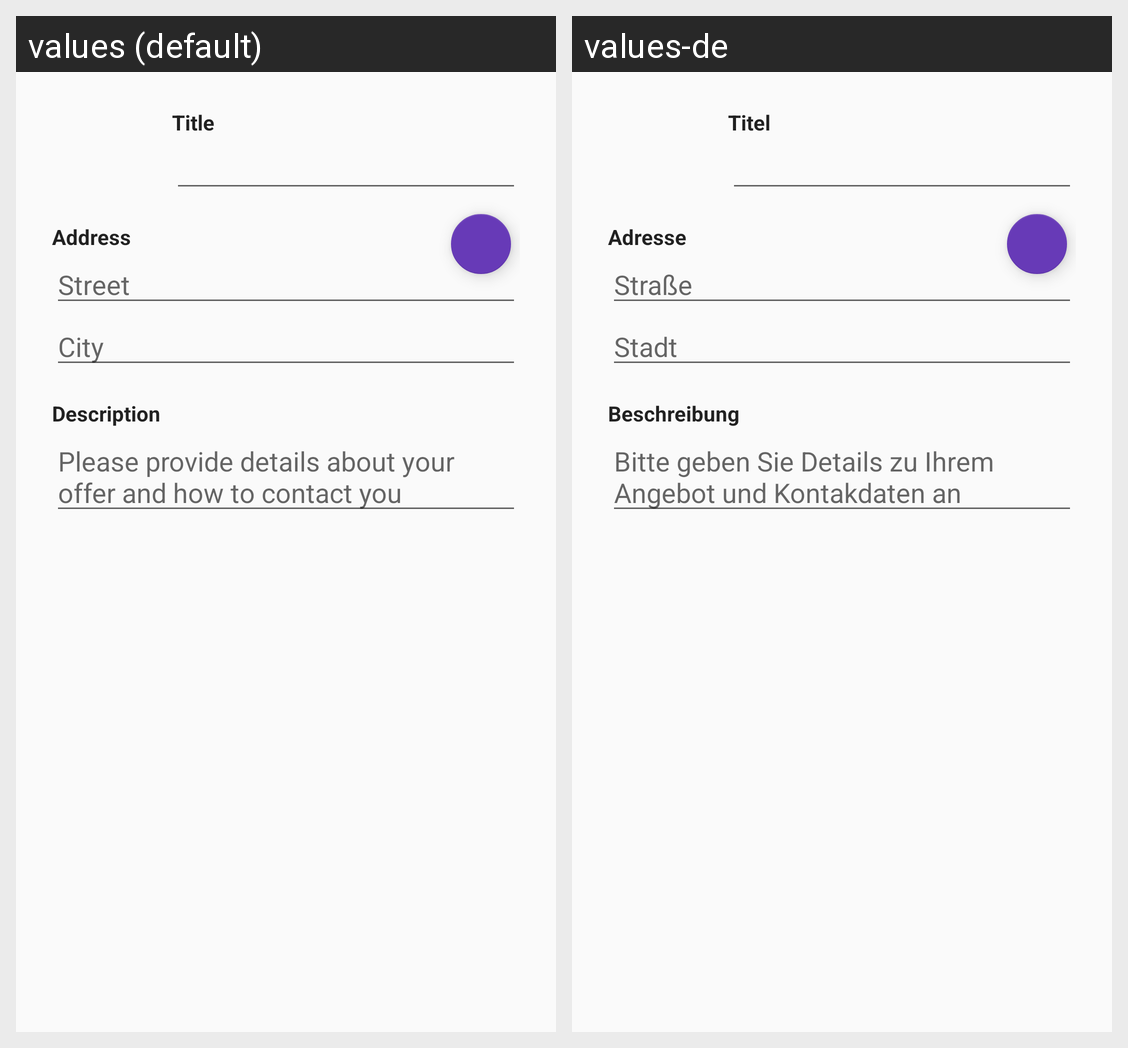

The Android screen above is rendered under two locales of the same app. Produce the string resources it draws, with the default and per-locale values.
Android screen res/layout/fragment_edit_offer.xml rendered under 2 locales, left to right: values (default), values-de. Device: Nexus 5 (rendered at 1080×1920; each locale shown at half size, 540×960, under a caption strip naming it); theme AppTheme.
Strings drawn on this screen, with the default value and each locale's value (text and hints the layout hard-codes, and strings that could not be matched under every locale, appear in the picture but are not listed):

label_title
  values: Title
  values-de: Titel

label_address
  values: Address
  values-de: Adresse

label_street
  values: Street
  values-de: Straße

label_city
  values: City
  values-de: Stadt

label_description
  values: Description
  values-de: Beschreibung

label_description_details
  values: Please provide details about your offer and how to contact you
  values-de: Bitte geben Sie Details zu Ihrem Angebot und Kontakdaten an
